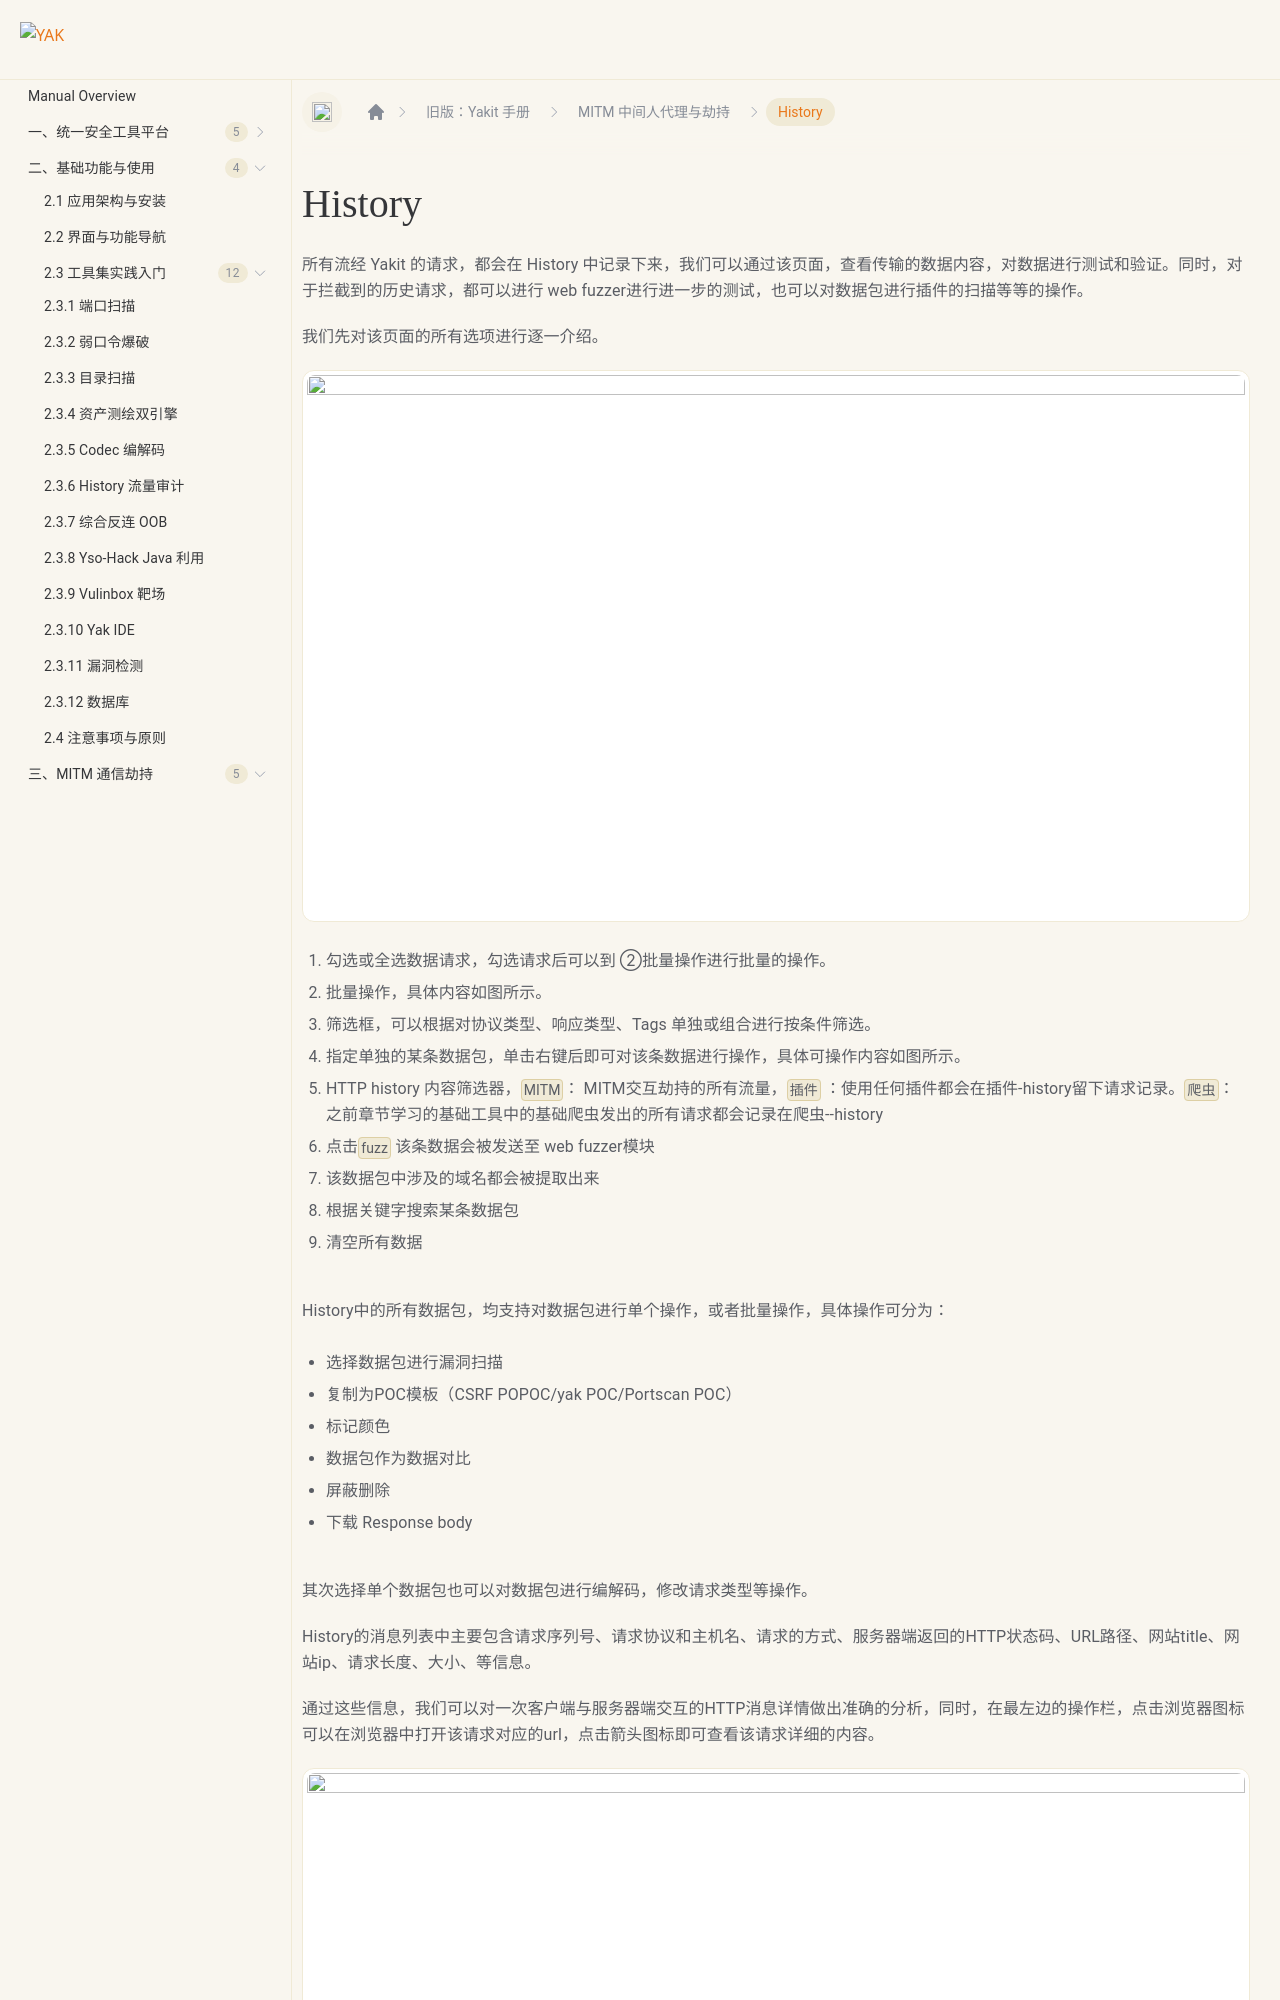

repository: yaklang/yaklang.github.io · page: en/products/legacy/mitm/History/index.html · generator: docusaurus

---
sidebar_position: 13
---

# History

所有流经 Yakit 的请求，都会在 History 中记录下来，我们可以通过该页面，查看传输的数据内容，对数据进行测试和验证。同时，对于拦截到的历史请求，都可以进行 web fuzzer进行进一步的测试，也可以对数据包进行插件的扫描等等的操作。

我们先对该页面的所有选项进行逐一介绍。

![](/img/products/yakit/mitm-15.png)

1. 勾选或全选数据请求，勾选请求后可以到 ②批量操作进行批量的操作。
2. 批量操作，具体内容如图所示。
3. 筛选框，可以根据对协议类型、响应类型、Tags 单独或组合进行按条件筛选。
4. 指定单独的某条数据包，单击右键后即可对该条数据进行操作，具体可操作内容如图所示。
5. HTTP history 内容筛选器，`MITM`： MITM交互劫持的所有流量，`插件` ：使用任何插件都会在插件-history留下请求记录。`爬虫`：之前章节学习的基础工具中的基础爬虫发出的所有请求都会记录在爬虫--history
6. 点击`fuzz` 该条数据会被发送至 web fuzzer模块
7. 该数据包中涉及的域名都会被提取出来
8. 根据关键字搜索某条数据包
9. 清空所有数据
